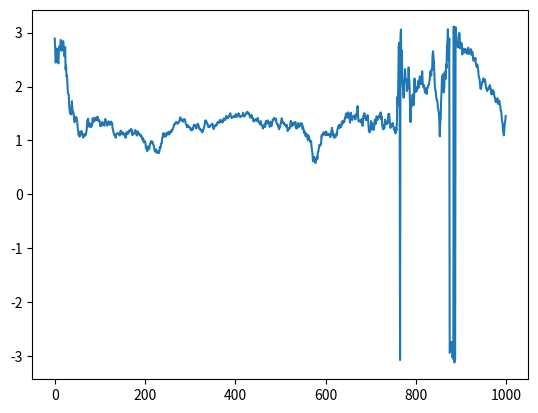

Write the Python code that produced this figure. (Note: this script raises an exception after producing the figure.)
"""
Smoothing a 1d signal
"""

##############################################################################
# Imports
##############################################################################

# library imports
import numpy as np
from scipy.optimize import leastsq
from scipy.signal import lfilter, lfilter_zi, filtfilt, butter

##############################################################################
# Globals
##############################################################################

__all__ = ['polynomial_smooth', 'window_smooth', 'buttersworth_smooth']

##############################################################################
# Functions
##############################################################################


def polynomial_smooth(y, x=None, order=2, end_weight=1):
    """Smooth a dataset by fitting it to a polynomial

    Parameters
    ----------
    y : np.ndarray
        The signal
    x : np.ndarray, optional
        The x coordinate of each point. If left unsupplied, we'll
        take the x range to be just the ints 0 through len(y)-1
    order : int
        The order of the polynomial

    Returns
    -------
    smoothed : np.ndarray
        The value of the fitted polynomial at each point x
    """
    if x is None:
        x = np.arange(len(y))

    weights = np.r_[end_weight, np.ones(len(x)-2), end_weight]

    def func(p):
        return (np.polyval(p, x) - y) * weights

    # need 1 more for the constant, so that order 2 is quadratic
    # (even though it's 3 params)
    #popt, pcov = curve_fit(func, x, y, p0=np.ones(order+1), sigma=1.0/weights)
    popt, covp, info, msg, ier = leastsq(func, x0=np.zeros(order+1),
                                         full_output=True)
    return np.polyval(popt, x)


def window_smooth(signal, window_len=11, window='flat'):
    """Smooth the data using a window with requested size.

    This method is based on the convolution of a scaled window with the signal.
    The signal is prepared by introducing reflected copies of the signal
    (with the window size) in both ends so that transient parts are minimized
    in the begining and end part of the output signal.

    This code is copied from the scipy cookbook, with sytlistic improvements.
    http://www.scipy.org/Cookbook/SignalSmooth

    Parameters
    ----------
    signal : np.ndarray, ndim=1
        The input signal
    window_len: int
        The dimension of the smoothing window; should be an odd integer
    window: {'flat', 'hanning', 'hamming', 'bartlett', 'blackman'}
        Which type of window to use? Flat will produce a moving average
        smoothin

    Returns
    -------
    output : np.ndarray, ndim=1
        The smoothed signal
    """

    if signal.ndim != 1:
        raise TypeError('I only smooth 1d arrays')
    if signal.size < window_len:
        raise ValueError("Input vector needs to be bigger than window size.")
    if window_len % 2 != 1:
        raise ValueError('window_len must be an odd integer')
    if window_len < 3:
        return signal

    if not window in ['flat', 'hanning', 'hamming', 'bartlett', 'blackman', 'trivial']:
        raise ValueError("Window is on of 'flat', 'hanning', 'hamming', "
                         "'bartlett', 'blackman', 'trivial'")

    # this does a mirroring padding
    padded = np.r_[2*signal[0] - signal[window_len-1: 0: -1],
                   signal,
                   2*signal[-1] - signal[-2: -window_len-1: -1]]

    if window == 'trivial':
        output = np.linspace(signal[0], signal[-1], len(signal))
        return output
    else:
        if window == 'flat':
            w = np.ones(window_len, 'd')
        else:
            w = getattr(np, window)(window_len)
        output = np.convolve(w / w.sum(), padded, mode='valid')
        return output[(window_len//2):-(window_len//2)] #Not sure whether this needs to be integer or not.


def buttersworth_smooth(signal, width=11, order=3):
    """Smooth the data using zero-delay buttersworth filter

    This code is copied from the scipy cookbook, with sytlistic improvements.
    http://www.scipy.org/Cookbook/FiltFilt

    Parameters
    ----------
    signal : np.ndarray, ndim=1
        The input signal
    width : float
        This acts very similar to the window_len in the window smoother. In
        the implementation, the frequency of the low-pass filter is taken to
        be two over this width, so it's like "half the period" of the sinusiod
        where the filter starts to kick in.
    order : int, optional
        The order of the filter. A small odd number is recommended. Higher
        order filters cutoff more quickly, but have worse numerical
        properties.

    Returns
    -------
    output : np.ndarray, ndim=1
        The smoothed signal
    """
    if width < 2.0:
        return signal

    # first pad the signal on the ends
    pad = int(np.ceil((width + 1)/2)*2 - 1)  # nearest odd integer
    padded = np.r_[signal[pad - 1: 0: -1], signal, signal[-1: -pad: -1]]
    #padded = np.r_[[signal[0]]*pad, signal, [signal[-1]]*pad]

    b, a = butter(order, 2.0 / width)
    # Apply the filter to the width.  Use lfilter_zi to choose the
    # initial condition of the filter.
    zi = lfilter_zi(b, a)
    z, _ = lfilter(b, a, padded, zi=zi*padded[0])
    # Apply the filter again, to have a result filtered at an order
    # the same as filtfilt.
    z2, _ = lfilter(b, a, z, zi=zi*z[0])
    # Use filtfilt to apply the filter.
    output = filtfilt(b, a, padded)

    return output[(pad-1): -(pad-1)]


def angular_smooth(signal, smoothing_func=buttersworth_smooth, **kwargs):
    """Smooth an signal which represents an angle by filtering its
    sine and cosine components separately.

    Parameters
    ----------
    signal : np.ndarray, ndim=1
        The input signal
    smoothing_func : callable
        A function that takes the signal as its first argument and smoothes
        it.

    All other parameters (**kwargs) will be passed through to smoothing_func.

    Returns
    -------
    smoothed_signal : bp.ndarray, ndim=1
        The smoothed version of the function.
    """
    sin = smoothing_func(np.sin(signal), **kwargs)
    cos = smoothing_func(np.cos(signal), **kwargs)
    return np.arctan2(sin, cos)


def main():
    "test code"
    import matplotlib.pyplot as pp
    N = 1000
    sigma = 0.25
    x = np.cumsum(sigma * np.random.randn(N))
    y = np.cumsum(sigma * np.random.randn(N))
    signal = np.arctan2(x, y)
    pp.plot(signal)

    pp.plot(np.arctan2(filtfit_smooth(np.sin(signal), width=21),
                       filtfit_smooth(np.cos(signal), width=21)))

    pp.show()


if __name__ == '__main__':
    main()
